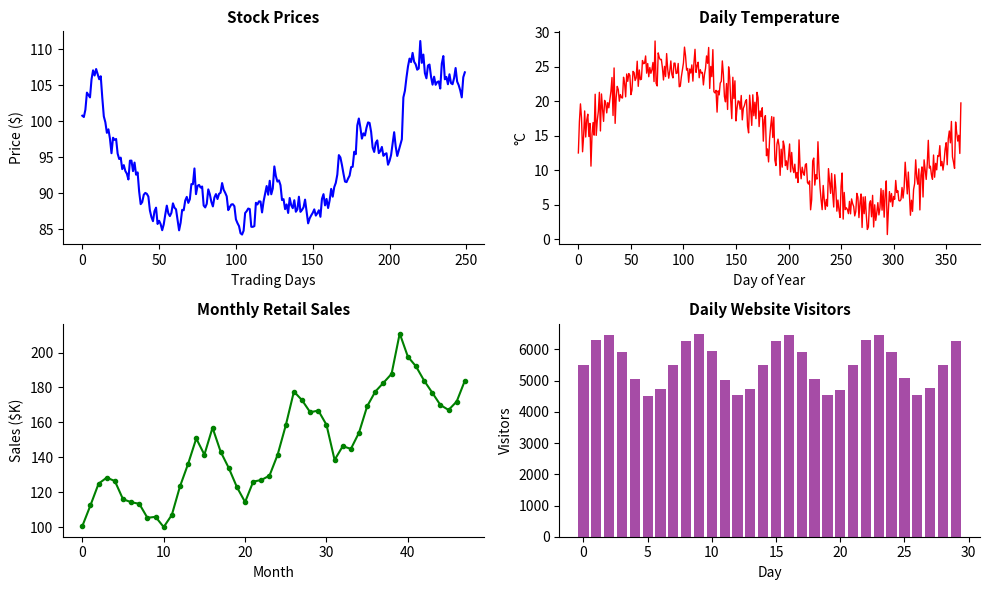
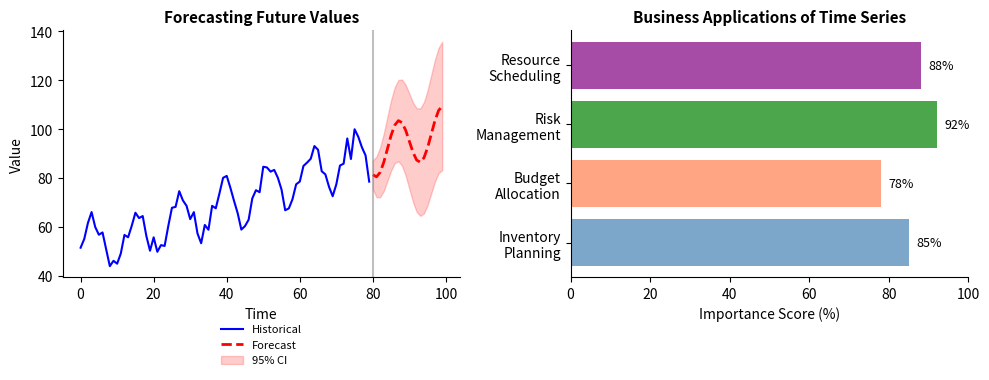
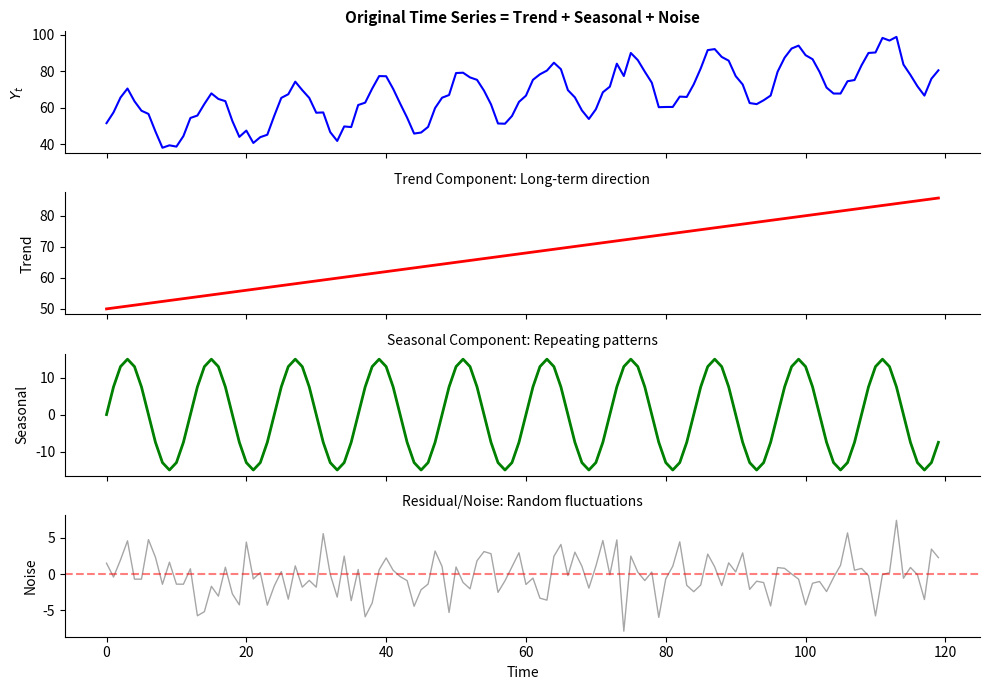
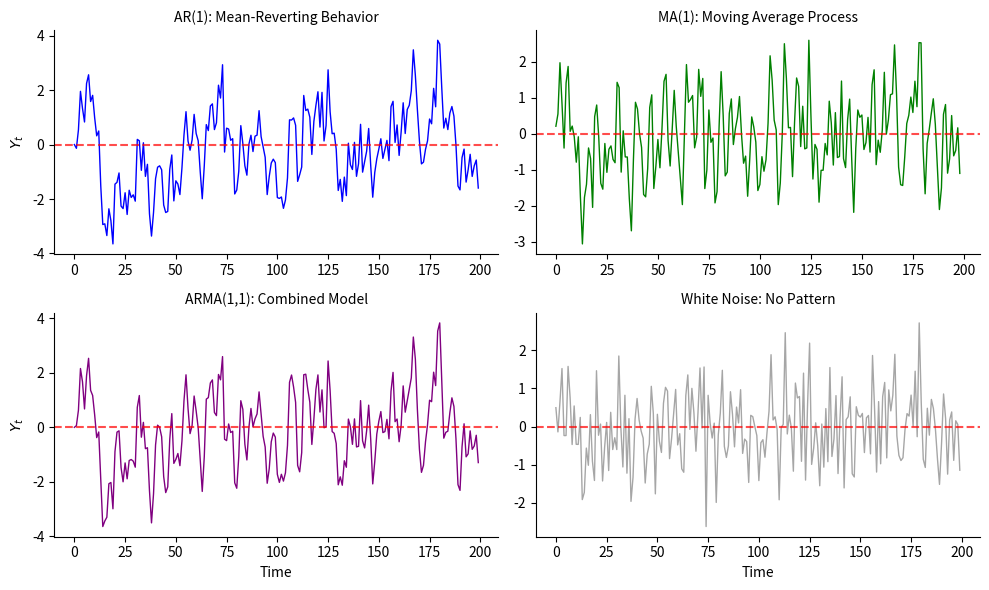
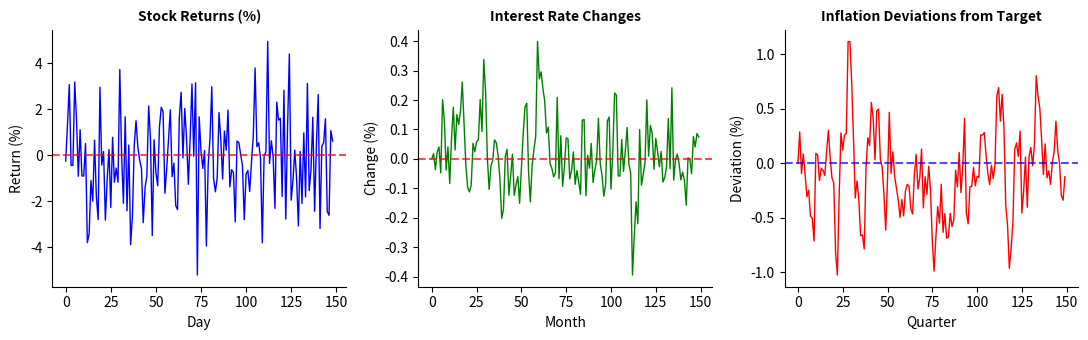
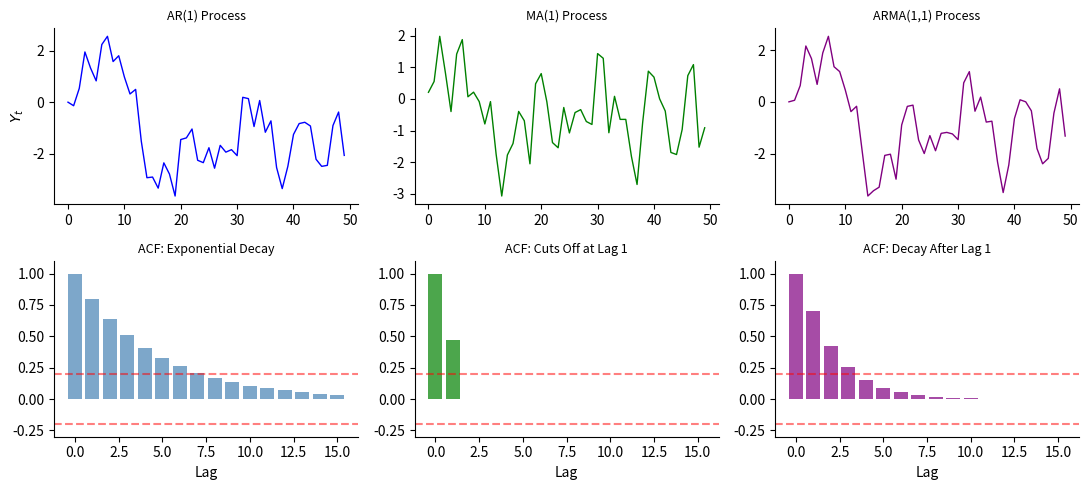

These charts were generated, in order, by the following Python code:
#!/usr/bin/env python3
"""
Generate motivation charts for Chapters 1 and 2
Time Series Analysis Course
"""

import numpy as np
import matplotlib.pyplot as plt
import pandas as pd
from datetime import datetime, timedelta
import os

# Set style for transparent backgrounds
plt.rcParams['font.size'] = 10
plt.rcParams['axes.titlesize'] = 12
plt.rcParams['axes.labelsize'] = 10
plt.rcParams['figure.facecolor'] = 'none'
plt.rcParams['axes.facecolor'] = 'none'
plt.rcParams['savefig.facecolor'] = 'none'
plt.rcParams['savefig.transparent'] = True
plt.rcParams['axes.grid'] = False
plt.rcParams['axes.spines.top'] = False
plt.rcParams['axes.spines.right'] = False

# Output directory
output_dir = 'charts'
os.makedirs(output_dir, exist_ok=True)

def save_fig(name):
    plt.savefig(f'{output_dir}/{name}.pdf', format='pdf', bbox_inches='tight',
                transparent=True, dpi=150)
    plt.close()
    print(f"  Created {name}.pdf")

print("Creating motivation charts...")

# =============================================================================
# CHAPTER 1: Introduction Motivation
# =============================================================================
print("\nChapter 1 Motivation Charts:")

# Chart 1: Time series are everywhere
def ch1_motivation_everywhere():
    np.random.seed(42)
    fig, axes = plt.subplots(2, 2, figsize=(10, 6))

    # Stock prices
    t = np.arange(250)
    stock = 100 * np.exp(np.cumsum(np.random.normal(0.0003, 0.015, 250)))
    axes[0, 0].plot(t, stock, 'b-', linewidth=1.5)
    axes[0, 0].set_title('Stock Prices', fontsize=11, fontweight='bold')
    axes[0, 0].set_ylabel('Price ($)')
    axes[0, 0].set_xlabel('Trading Days')

    # Temperature
    t = np.arange(365)
    temp = 15 + 10*np.sin(2*np.pi*t/365) + np.random.normal(0, 2, 365)
    axes[0, 1].plot(t, temp, 'r-', linewidth=1)
    axes[0, 1].set_title('Daily Temperature', fontsize=11, fontweight='bold')
    axes[0, 1].set_ylabel('°C')
    axes[0, 1].set_xlabel('Day of Year')

    # Sales
    t = np.arange(48)
    trend = 100 + 2*t
    seasonal = 20*np.sin(2*np.pi*t/12)
    sales = trend + seasonal + np.random.normal(0, 5, 48)
    axes[1, 0].plot(t, sales, 'g-o', linewidth=1.5, markersize=3)
    axes[1, 0].set_title('Monthly Retail Sales', fontsize=11, fontweight='bold')
    axes[1, 0].set_ylabel('Sales ($K)')
    axes[1, 0].set_xlabel('Month')

    # Website traffic
    t = np.arange(30)
    traffic = 5000 + 1000*np.sin(2*np.pi*t/7) + np.random.poisson(500, 30)
    axes[1, 1].bar(t, traffic, color='purple', alpha=0.7)
    axes[1, 1].set_title('Daily Website Visitors', fontsize=11, fontweight='bold')
    axes[1, 1].set_ylabel('Visitors')
    axes[1, 1].set_xlabel('Day')

    plt.tight_layout()
    save_fig('ch1_motivation_everywhere')

ch1_motivation_everywhere()

# Chart 2: Why time series analysis matters
def ch1_motivation_forecast():
    np.random.seed(42)
    fig, axes = plt.subplots(1, 2, figsize=(10, 4))

    # Historical data + forecast
    n_hist = 80
    n_fore = 20
    t_hist = np.arange(n_hist)
    t_fore = np.arange(n_hist, n_hist + n_fore)

    # Generate data with trend and seasonality
    trend = 50 + 0.5*t_hist
    seasonal = 10*np.sin(2*np.pi*t_hist/12)
    noise = np.random.normal(0, 3, n_hist)
    y = trend + seasonal + noise

    # Forecast
    trend_fore = 50 + 0.5*t_fore
    seasonal_fore = 10*np.sin(2*np.pi*t_fore/12)
    y_fore = trend_fore + seasonal_fore

    # Confidence intervals
    ci = np.sqrt(np.arange(1, n_fore+1)) * 3

    axes[0].plot(t_hist, y, 'b-', linewidth=1.5, label='Historical')
    axes[0].plot(t_fore, y_fore, 'r--', linewidth=2, label='Forecast')
    axes[0].fill_between(t_fore, y_fore - 1.96*ci, y_fore + 1.96*ci,
                         color='red', alpha=0.2, label='95% CI')
    axes[0].axvline(x=n_hist, color='gray', linestyle='-', alpha=0.5)
    axes[0].set_title('Forecasting Future Values', fontsize=11, fontweight='bold')
    axes[0].set_xlabel('Time')
    axes[0].set_ylabel('Value')
    axes[0].legend(loc='upper center', bbox_to_anchor=(0.5, -0.15), fontsize=8, frameon=False)

    # Business decision making
    categories = ['Inventory\nPlanning', 'Budget\nAllocation', 'Risk\nManagement', 'Resource\nScheduling']
    values = [85, 78, 92, 88]
    colors = ['steelblue', 'coral', 'green', 'purple']

    axes[1].barh(categories, values, color=colors, alpha=0.7)
    axes[1].set_xlim(0, 100)
    axes[1].set_title('Business Applications of Time Series', fontsize=11, fontweight='bold')
    axes[1].set_xlabel('Importance Score (%)')

    for i, v in enumerate(values):
        axes[1].text(v + 2, i, f'{v}%', va='center', fontsize=9)

    plt.tight_layout()
    save_fig('ch1_motivation_forecast')

ch1_motivation_forecast()

# Chart 3: Components of time series
def ch1_motivation_components():
    np.random.seed(42)
    fig, axes = plt.subplots(4, 1, figsize=(10, 7), sharex=True)

    t = np.arange(120)

    # Original series
    trend = 50 + 0.3*t
    seasonal = 15*np.sin(2*np.pi*t/12)
    noise = np.random.normal(0, 3, 120)
    y = trend + seasonal + noise

    axes[0].plot(t, y, 'b-', linewidth=1.5)
    axes[0].set_title('Original Time Series = Trend + Seasonal + Noise', fontsize=11, fontweight='bold')
    axes[0].set_ylabel('$Y_t$')

    axes[1].plot(t, trend, 'r-', linewidth=2)
    axes[1].set_title('Trend Component: Long-term direction', fontsize=10)
    axes[1].set_ylabel('Trend')

    axes[2].plot(t, seasonal, 'g-', linewidth=2)
    axes[2].set_title('Seasonal Component: Repeating patterns', fontsize=10)
    axes[2].set_ylabel('Seasonal')

    axes[3].plot(t, noise, 'gray', linewidth=1, alpha=0.7)
    axes[3].axhline(y=0, color='red', linestyle='--', alpha=0.5)
    axes[3].set_title('Residual/Noise: Random fluctuations', fontsize=10)
    axes[3].set_ylabel('Noise')
    axes[3].set_xlabel('Time')

    plt.tight_layout()
    save_fig('ch1_motivation_components')

ch1_motivation_components()

# =============================================================================
# CHAPTER 2: ARMA Motivation
# =============================================================================
print("\nChapter 2 Motivation Charts:")

# Chart 1: Stationary series patterns
def ch2_motivation_stationary():
    np.random.seed(42)
    fig, axes = plt.subplots(2, 2, figsize=(10, 6))

    n = 200

    # AR(1) - mean reverting
    ar1 = np.zeros(n)
    eps = np.random.normal(0, 1, n)
    for t in range(1, n):
        ar1[t] = 0.8 * ar1[t-1] + eps[t]

    axes[0, 0].plot(ar1, 'b-', linewidth=1)
    axes[0, 0].axhline(y=0, color='red', linestyle='--', alpha=0.7)
    axes[0, 0].set_title('AR(1): Mean-Reverting Behavior', fontsize=10)
    axes[0, 0].set_ylabel('$Y_t$')

    # MA(1)
    ma1 = eps[1:] + 0.7 * eps[:-1]

    axes[0, 1].plot(ma1, 'g-', linewidth=1)
    axes[0, 1].axhline(y=0, color='red', linestyle='--', alpha=0.7)
    axes[0, 1].set_title('MA(1): Moving Average Process', fontsize=10)

    # ARMA(1,1)
    arma = np.zeros(n)
    for t in range(1, n):
        arma[t] = 0.6 * arma[t-1] + eps[t] + 0.4 * eps[t-1]

    axes[1, 0].plot(arma, 'purple', linewidth=1)
    axes[1, 0].axhline(y=0, color='red', linestyle='--', alpha=0.7)
    axes[1, 0].set_title('ARMA(1,1): Combined Model', fontsize=10)
    axes[1, 0].set_xlabel('Time')
    axes[1, 0].set_ylabel('$Y_t$')

    # White noise
    axes[1, 1].plot(eps, 'gray', linewidth=1, alpha=0.7)
    axes[1, 1].axhline(y=0, color='red', linestyle='--', alpha=0.7)
    axes[1, 1].set_title('White Noise: No Pattern', fontsize=10)
    axes[1, 1].set_xlabel('Time')

    plt.tight_layout()
    save_fig('ch2_motivation_stationary')

ch2_motivation_stationary()

# Chart 2: Real-world stationary examples
def ch2_motivation_realworld():
    np.random.seed(42)
    fig, axes = plt.subplots(1, 3, figsize=(11, 3.5))

    n = 150

    # Stock returns (approximately stationary)
    prices = 100 * np.exp(np.cumsum(np.random.normal(0.0002, 0.02, n)))
    returns = np.diff(np.log(prices)) * 100

    axes[0].plot(returns, 'b-', linewidth=1)
    axes[0].axhline(y=0, color='red', linestyle='--', alpha=0.7)
    axes[0].set_title('Stock Returns (%)', fontsize=10, fontweight='bold')
    axes[0].set_xlabel('Day')
    axes[0].set_ylabel('Return (%)')

    # Interest rate changes
    rate_changes = np.random.normal(0, 0.1, n) + 0.3 * np.random.normal(0, 0.1, n)
    for t in range(1, n):
        rate_changes[t] += 0.5 * rate_changes[t-1]

    axes[1].plot(rate_changes, 'g-', linewidth=1)
    axes[1].axhline(y=0, color='red', linestyle='--', alpha=0.7)
    axes[1].set_title('Interest Rate Changes', fontsize=10, fontweight='bold')
    axes[1].set_xlabel('Month')
    axes[1].set_ylabel('Change (%)')

    # Inflation deviations from mean
    inflation = np.zeros(n)
    eps = np.random.normal(0, 0.3, n)
    for t in range(1, n):
        inflation[t] = 0.7 * inflation[t-1] + eps[t]

    axes[2].plot(inflation, 'r-', linewidth=1)
    axes[2].axhline(y=0, color='blue', linestyle='--', alpha=0.7)
    axes[2].set_title('Inflation Deviations from Target', fontsize=10, fontweight='bold')
    axes[2].set_xlabel('Quarter')
    axes[2].set_ylabel('Deviation (%)')

    plt.tight_layout()
    save_fig('ch2_motivation_realworld')

ch2_motivation_realworld()

# Chart 3: Why model structure matters
def ch2_motivation_acf():
    fig, axes = plt.subplots(2, 3, figsize=(11, 5))

    lags = np.arange(0, 16)
    ci = 1.96 / np.sqrt(100)

    # AR(1) series and ACF
    np.random.seed(42)
    n = 100
    ar1 = np.zeros(n)
    eps = np.random.normal(0, 1, n)
    for t in range(1, n):
        ar1[t] = 0.8 * ar1[t-1] + eps[t]

    axes[0, 0].plot(ar1[:50], 'b-', linewidth=1)
    axes[0, 0].set_title('AR(1) Process', fontsize=9)
    axes[0, 0].set_ylabel('$Y_t$')

    acf_ar1 = 0.8 ** lags
    axes[1, 0].bar(lags, acf_ar1, color='steelblue', alpha=0.7)
    axes[1, 0].axhline(y=ci, color='red', linestyle='--', alpha=0.5)
    axes[1, 0].axhline(y=-ci, color='red', linestyle='--', alpha=0.5)
    axes[1, 0].set_title('ACF: Exponential Decay', fontsize=9)
    axes[1, 0].set_xlabel('Lag')
    axes[1, 0].set_ylim(-0.3, 1.1)

    # MA(1) series and ACF
    ma1 = eps[1:51] + 0.7 * eps[:50]

    axes[0, 1].plot(ma1, 'g-', linewidth=1)
    axes[0, 1].set_title('MA(1) Process', fontsize=9)

    acf_ma1 = np.zeros(16)
    acf_ma1[0] = 1
    acf_ma1[1] = 0.7 / (1 + 0.7**2)
    axes[1, 1].bar(lags, acf_ma1, color='green', alpha=0.7)
    axes[1, 1].axhline(y=ci, color='red', linestyle='--', alpha=0.5)
    axes[1, 1].axhline(y=-ci, color='red', linestyle='--', alpha=0.5)
    axes[1, 1].set_title('ACF: Cuts Off at Lag 1', fontsize=9)
    axes[1, 1].set_xlabel('Lag')
    axes[1, 1].set_ylim(-0.3, 1.1)

    # ARMA(1,1) series and ACF
    arma = np.zeros(n)
    for t in range(1, n):
        arma[t] = 0.6 * arma[t-1] + eps[t] + 0.4 * eps[t-1]

    axes[0, 2].plot(arma[:50], 'purple', linewidth=1)
    axes[0, 2].set_title('ARMA(1,1) Process', fontsize=9)

    acf_arma = np.zeros(16)
    acf_arma[0] = 1
    for k in range(1, 16):
        acf_arma[k] = 0.7 * 0.6**(k-1)
    axes[1, 2].bar(lags, acf_arma, color='purple', alpha=0.7)
    axes[1, 2].axhline(y=ci, color='red', linestyle='--', alpha=0.5)
    axes[1, 2].axhline(y=-ci, color='red', linestyle='--', alpha=0.5)
    axes[1, 2].set_title('ACF: Decay After Lag 1', fontsize=9)
    axes[1, 2].set_xlabel('Lag')
    axes[1, 2].set_ylim(-0.3, 1.1)

    plt.tight_layout()
    save_fig('ch2_motivation_acf')

ch2_motivation_acf()

print("\nAll motivation charts created successfully!")
